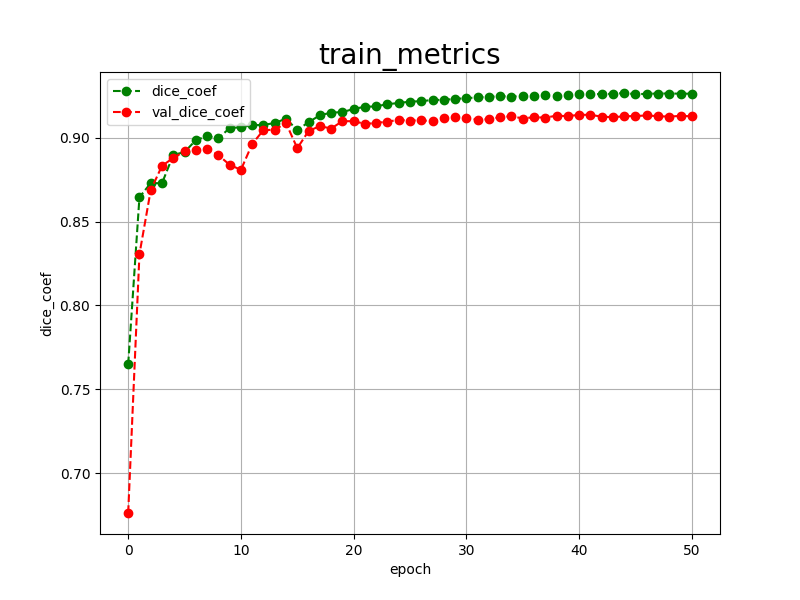

The table this chart was drawn from, first rows:
epoch, dice_coef, val_dice_coef, 
0, 0.7649, 0.6763
1, 0.8645, 0.8306
2, 0.8729, 0.8687
3, 0.8728, 0.8832
4, 0.8897, 0.8879
5, 0.8914, 0.8918
6, 0.8985, 0.8926
7, 0.9009, 0.8932
8, 0.8996, 0.8896
9, 0.9057, 0.8838
10, 0.9062, 0.8808
11, 0.9074, 0.8962
12, 0.9076, 0.9045
13, 0.9087, 0.9047
14, 0.9113, 0.9087
15, 0.9045, 0.8937
16, 0.9092, 0.9039
17, 0.9133, 0.9069
18, 0.9149, 0.9054
19, 0.9152, 0.9098
20, 0.9171, 0.9098
21, 0.9184, 0.9082
22, 0.9186, 0.9087
23, 0.9200, 0.9096
24, 0.9206, 0.9105
25, 0.9215, 0.9102
26, 0.9217, 0.9103
27, 0.9225, 0.9098
28, 0.9225, 0.9116
29, 0.9231, 0.9122
30, 0.9235, 0.9119
31, 0.9240, 0.9106
32, 0.9243, 0.9110
33, 0.9247, 0.9122
34, 0.9245, 0.9128
35, 0.9248, 0.9114
36, 0.9251, 0.9122
37, 0.9252, 0.9119
38, 0.9251, 0.9131
39, 0.9254, 0.9128
40, 0.9258, 0.9136
41, 0.9259, 0.9136
42, 0.9260, 0.9125
43, 0.9261, 0.9122
44, 0.9266, 0.9127
45, 0.9259, 0.9129
46, 0.9261, 0.9132
47, 0.9263, 0.9128
48, 0.9263, 0.9125
49, 0.9262, 0.9130
50, 0.9262, 0.9127
